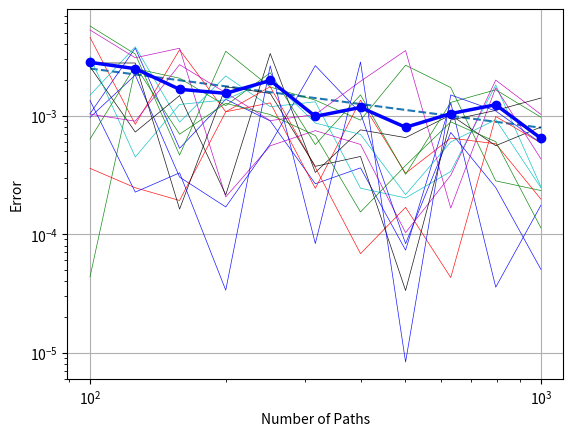

Here is the Python script that generated this plot: (Note: this script raises an exception after producing the figure.)
# -*- coding: utf-8 -*-
"""
Created on Sun Feb 23 12:59:22 2020

[redacted]
"""

from matplotlib import pyplot as plt
import numpy as np
from itertools import cycle
cycol = cycle('bgrcmk')

##############################################################################


errs1a=np.array([[1.00000000e+02, 1.00000000e+02, 1.03812103e-03],
       [1.26000000e+02, 1.26000000e+02, 3.71510951e-03],
       [1.58000000e+02, 1.58000000e+02, 5.29582143e-04],
       [2.00000000e+02, 2.00000000e+02, 1.37435182e-03],
       [2.51000000e+02, 2.51000000e+02, 9.02252772e-04],
       [3.16000000e+02, 3.16000000e+02, 2.65869037e-04],
       [3.98000000e+02, 3.98000000e+02, 3.62215738e-04],
       [5.01000000e+02, 5.01000000e+02, 7.32079796e-05],
       [6.31000000e+02, 6.31000000e+02, 1.28569549e-03],
       [7.94000000e+02, 7.94000000e+02, 3.56284476e-05],
       [1.00000000e+03, 1.00000000e+03, 1.75187559e-04]])

errs2a=np.array([[1.00000000e+02, 1.00000000e+02, 5.70960281e-03],
       [1.26000000e+02, 1.26000000e+02, 3.31114422e-03],
       [1.58000000e+02, 1.58000000e+02, 4.64449376e-04],
       [2.00000000e+02, 2.00000000e+02, 3.49582705e-03],
       [2.51000000e+02, 2.51000000e+02, 1.74322443e-03],
       [3.16000000e+02, 3.16000000e+02, 1.35100145e-03],
       [3.98000000e+02, 3.98000000e+02, 9.16152207e-04],
       [5.01000000e+02, 5.01000000e+02, 2.66417928e-03],
       [6.31000000e+02, 6.31000000e+02, 1.72627833e-03],
       [7.94000000e+02, 7.94000000e+02, 2.81278990e-04],
       [1.00000000e+03, 1.00000000e+03, 2.33037669e-04]])

errs3a=np.array([[1.00000000e+02, 1.00000000e+02, 4.58361354e-03],
       [1.26000000e+02, 1.26000000e+02, 8.44535566e-04],
       [1.58000000e+02, 1.58000000e+02, 3.60186418e-03],
       [2.00000000e+02, 2.00000000e+02, 1.07722601e-03],
       [2.51000000e+02, 2.51000000e+02, 1.28188197e-03],
       [3.16000000e+02, 3.16000000e+02, 2.43254665e-04],
       [3.98000000e+02, 3.98000000e+02, 1.34955356e-03],
       [5.01000000e+02, 5.01000000e+02, 3.25942085e-04],
       [6.31000000e+02, 6.31000000e+02, 6.46589637e-04],
       [7.94000000e+02, 7.94000000e+02, 5.78634888e-04],
       [1.00000000e+03, 1.00000000e+03, 1.97211841e-04]])

errs4a=np.array([[1.00000000e+02, 1.00000000e+02, 1.48802234e-03],
       [1.26000000e+02, 1.26000000e+02, 3.80691919e-03],
       [1.58000000e+02, 1.58000000e+02, 8.81871188e-04],
       [2.00000000e+02, 2.00000000e+02, 2.16282239e-03],
       [2.51000000e+02, 2.51000000e+02, 1.18921642e-03],
       [3.16000000e+02, 3.16000000e+02, 1.30833492e-03],
       [3.98000000e+02, 3.98000000e+02, 2.43988376e-04],
       [5.01000000e+02, 5.01000000e+02, 2.01949553e-04],
       [6.31000000e+02, 6.31000000e+02, 3.37773097e-04],
       [7.94000000e+02, 7.94000000e+02, 1.81497023e-03],
       [1.00000000e+03, 1.00000000e+03, 2.51257133e-04]]) 

errs5a=np.array([[1.00000000e+02, 1.00000000e+02, 5.28719662e-03],
       [1.26000000e+02, 1.26000000e+02, 3.08087275e-03],
       [1.58000000e+02, 1.58000000e+02, 3.70598306e-03],
       [2.00000000e+02, 2.00000000e+02, 2.05926738e-04],
       [2.51000000e+02, 2.51000000e+02, 5.56227539e-04],
       [3.16000000e+02, 3.16000000e+02, 7.47113895e-04],
       [3.98000000e+02, 3.98000000e+02, 5.70931931e-04],
       [5.01000000e+02, 5.01000000e+02, 1.02844688e-04],
       [6.31000000e+02, 6.31000000e+02, 3.13475791e-04],
       [7.94000000e+02, 7.94000000e+02, 1.99509742e-03],
       [1.00000000e+03, 1.00000000e+03, 1.02425922e-03]])

errs6a=np.array([[1.00000000e+02, 1.00000000e+02, 2.59060692e-03],
       [1.26000000e+02, 1.26000000e+02, 7.26478737e-04],
       [1.58000000e+02, 1.58000000e+02, 1.47815922e-03],
       [2.00000000e+02, 2.00000000e+02, 2.14292815e-04],
       [2.51000000e+02, 2.51000000e+02, 3.34509498e-03],
       [3.16000000e+02, 3.16000000e+02, 3.31356621e-04],
       [3.98000000e+02, 3.98000000e+02, 7.58382089e-04],
       [5.01000000e+02, 5.01000000e+02, 6.52248217e-04],
       [6.31000000e+02, 6.31000000e+02, 1.01300919e-03],
       [7.94000000e+02, 7.94000000e+02, 5.57626913e-04],
       [1.00000000e+03, 1.00000000e+03, 8.01335984e-04]])

errs7a=np.array([[1.00000000e+02, 1.00000000e+02, 9.66561989e-04],
       [1.26000000e+02, 1.26000000e+02, 2.20226539e-03],
       [1.58000000e+02, 1.58000000e+02, 3.02755584e-04],
       [2.00000000e+02, 2.00000000e+02, 1.69566385e-04],
       [2.51000000e+02, 2.51000000e+02, 5.76766878e-04],
       [3.16000000e+02, 3.16000000e+02, 2.64413436e-03],
       [3.98000000e+02, 3.98000000e+02, 1.05086206e-03],
       [5.01000000e+02, 5.01000000e+02, 8.30099703e-05],
       [6.31000000e+02, 6.31000000e+02, 7.21514054e-04],
       [7.94000000e+02, 7.94000000e+02, 2.46777308e-04],
       [1.00000000e+03, 1.00000000e+03, 5.03462217e-05]])

errs8a=np.array([[1.00000000e+02, 1.00000000e+02, 4.35445122e-05],
       [1.26000000e+02, 1.26000000e+02, 2.49591158e-03],
       [1.58000000e+02, 1.58000000e+02, 2.06935784e-03],
       [2.00000000e+02, 2.00000000e+02, 1.21456006e-03],
       [2.51000000e+02, 2.51000000e+02, 2.30234781e-03],
       [3.16000000e+02, 3.16000000e+02, 5.69280057e-04],
       [3.98000000e+02, 3.98000000e+02, 1.49643686e-03],
       [5.01000000e+02, 5.01000000e+02, 3.19687987e-04],
       [6.31000000e+02, 6.31000000e+02, 1.29304270e-03],
       [7.94000000e+02, 7.94000000e+02, 1.65304295e-03],
       [1.00000000e+03, 1.00000000e+03, 9.70239828e-04]])

errs9a=np.array([[1.00000000e+02, 1.00000000e+02, 3.58863906e-04],
       [1.26000000e+02, 1.26000000e+02, 2.46079054e-04],
       [1.58000000e+02, 1.58000000e+02, 1.92185123e-04],
       [2.00000000e+02, 2.00000000e+02, 1.07695480e-03],
       [2.51000000e+02, 2.51000000e+02, 1.75470890e-03],
       [3.16000000e+02, 3.16000000e+02, 3.65717809e-04],
       [3.98000000e+02, 3.98000000e+02, 6.83482229e-05],
       [5.01000000e+02, 5.01000000e+02, 1.68205671e-04],
       [6.31000000e+02, 6.31000000e+02, 4.29326948e-05],
       [7.94000000e+02, 7.94000000e+02, 9.83236068e-04],
       [1.00000000e+03, 1.00000000e+03, 5.87981068e-04]])

errs10a=np.array([[1.00000000e+02, 1.00000000e+02, 3.13666526e-03],
       [1.26000000e+02, 1.26000000e+02, 4.47207732e-04],
       [1.58000000e+02, 1.58000000e+02, 1.24279494e-03],
       [2.00000000e+02, 2.00000000e+02, 1.36013889e-03],
       [2.51000000e+02, 2.51000000e+02, 2.03091833e-03],
       [3.16000000e+02, 3.16000000e+02, 8.65346999e-04],
       [3.98000000e+02, 3.98000000e+02, 6.94594189e-04],
       [5.01000000e+02, 5.01000000e+02, 2.15387009e-04],
       [6.31000000e+02, 6.31000000e+02, 5.99420317e-04],
       [7.94000000e+02, 7.94000000e+02, 9.25006436e-04],
       [1.00000000e+03, 1.00000000e+03, 2.46293789e-04]])

errs11a=np.array([[1.00000000e+02, 1.00000000e+02, 1.02871944e-03],
       [1.26000000e+02, 1.26000000e+02, 8.98179714e-04],
       [1.58000000e+02, 1.58000000e+02, 2.69483704e-03],
       [2.00000000e+02, 2.00000000e+02, 1.55901437e-03],
       [2.51000000e+02, 2.51000000e+02, 9.07778690e-04],
       [3.16000000e+02, 3.16000000e+02, 1.02223511e-03],
       [3.98000000e+02, 3.98000000e+02, 1.95000838e-03],
       [5.01000000e+02, 5.01000000e+02, 3.54463846e-03],
       [6.31000000e+02, 6.31000000e+02, 1.65717946e-04],
       [7.94000000e+02, 7.94000000e+02, 1.72266101e-03],
       [1.00000000e+03, 1.00000000e+03, 4.31093564e-04]])

errs12a=np.array([[1.00000000e+02, 1.00000000e+02, 2.78153286e-03],
       [1.26000000e+02, 1.26000000e+02, 2.78221841e-03],
       [1.58000000e+02, 1.58000000e+02, 1.62457828e-04],
       [2.00000000e+02, 2.00000000e+02, 1.75525969e-03],
       [2.51000000e+02, 2.51000000e+02, 1.53831693e-03],
       [3.16000000e+02, 3.16000000e+02, 3.73083812e-04],
       [3.98000000e+02, 3.98000000e+02, 4.52095617e-04],
       [5.01000000e+02, 5.01000000e+02, 3.34034010e-05],
       [6.31000000e+02, 6.31000000e+02, 9.17412307e-04],
       [7.94000000e+02, 7.94000000e+02, 1.10717024e-03],
       [1.00000000e+03, 1.00000000e+03, 1.40769340e-03]])

errs13a=np.array([[1.00000000e+02, 1.00000000e+02, 1.34357386e-03],
       [1.26000000e+02, 1.26000000e+02, 2.26137367e-04],
       [1.58000000e+02, 1.58000000e+02, 3.28815822e-04],
       [2.00000000e+02, 2.00000000e+02, 3.36164311e-05],
       [2.51000000e+02, 2.51000000e+02, 2.63270159e-03],
       [3.16000000e+02, 3.16000000e+02, 8.32259192e-05],
       [3.98000000e+02, 3.98000000e+02, 2.83607707e-03],
       [5.01000000e+02, 5.01000000e+02, 8.31274030e-06],
       [6.31000000e+02, 6.31000000e+02, 1.49521928e-03],
       [7.94000000e+02, 7.94000000e+02, 1.09441598e-03],
       [1.00000000e+03, 1.00000000e+03, 5.86649033e-04]])


errs14a=np.array([[1.00000000e+02, 1.00000000e+02, 6.34073747e-04],
       [1.26000000e+02, 1.26000000e+02, 2.63177975e-03],
       [1.58000000e+02, 1.58000000e+02, 6.96874962e-04],
       [2.00000000e+02, 2.00000000e+02, 1.27154822e-03],
       [2.51000000e+02, 2.51000000e+02, 1.02019105e-03],
       [3.16000000e+02, 3.16000000e+02, 6.79053067e-04],
       [3.98000000e+02, 3.98000000e+02, 1.53691473e-04],
       [5.01000000e+02, 5.01000000e+02, 3.79214078e-04],
       [6.31000000e+02, 6.31000000e+02, 8.85458795e-04],
       [7.94000000e+02, 7.94000000e+02, 6.02924630e-04],
       [1.00000000e+03, 1.00000000e+03, 1.12832391e-04]])

########################################################################

#Finding the mean of the error at each number of paths
temp=np.zeros([0])
for i in range(11): #summing the error at each no of paths
    temp=np.append(temp, np.add(errs1a[i,2], errs2a[i,2]))
    temp[i]+=np.add(errs3a[i,2], errs4a[i,2])
    temp[i]+=np.add(errs5a[i,2], errs6a[i,2])
    temp[i]+=np.add(errs7a[i,2], errs8a[i,2])
    temp[i]+=np.add(errs9a[i,2], errs10a[i,2])
    temp[i]+=np.add(errs11a[i,2], errs12a[i,2])
    temp[i]+=np.add(errs13a[i,2], errs14a[i,2])


i=0
for i in range(11): #finding mean
    temp[i]/=11
    
########################################################################


###Error Plot for Non-Antithetic###
plt.ylabel('Error')
plt.xlabel('Number of Paths')
plt.grid(1)
#plt.loglog(errs1a[:,0],errs1a[:,2],'bo-')
plt.loglog(errs1a[:,0],0.25e-1*errs1a[:,0]**-0.5,'--')
plt.loglog(errs1a[:,0],errs1a[:,2],'-', alpha=0.9, 
           c=next(cycol), linewidth=0.5) #Plottings errors
plt.loglog(errs2a[:,0],errs2a[:,2],'-', alpha=0.9,
           c=next(cycol), linewidth=0.5) 
plt.loglog(errs3a[:,0],errs3a[:,2],'-',alpha=0.9,
           c=next(cycol), linewidth=0.5) 
plt.loglog(errs4a[:,0],errs4a[:,2],'-', alpha=0.9,
           c=next(cycol), linewidth=0.5) 
plt.loglog(errs5a[:,0],errs5a[:,2],'-', alpha=0.9, 
           c=next(cycol), linewidth=0.5) 
plt.loglog(errs6a[:,0],errs6a[:,2],'-', alpha=0.9, 
           c=next(cycol), linewidth=0.5) 
plt.loglog(errs7a[:,0],errs7a[:,2],'-', alpha=0.9, 
           c=next(cycol), linewidth=0.5) 
plt.loglog(errs8a[:,0],errs8a[:,2],'-', alpha=0.9, 
           c=next(cycol), linewidth=0.5) 
plt.loglog(errs9a[:,0],errs9a[:,2],'-', alpha=0.9, 
           c=next(cycol), linewidth=0.5) 
plt.loglog(errs10a[:,0],errs10a[:,2],'-', alpha=0.9, 
           c=next(cycol), linewidth=0.5) 
plt.loglog(errs11a[:,0],errs11a[:,2],'-', alpha=0.9,
           c=next(cycol), linewidth=0.5) 
plt.loglog(errs11a[:,0],errs12a[:,2],'-', alpha=0.9,
           c=next(cycol), linewidth=0.5) 
plt.loglog(errs11a[:,0],errs13a[:,2],'-', alpha=0.9,
           c=next(cycol), linewidth=0.5) 
plt.loglog(errs11a[:,0],errs14a[:,2],'-', alpha=0.9,
           c=next(cycol), linewidth=0.5) 
plt.loglog(errs1a[:,0],temp[:],'bo-', alpha=1, c='blue',
           linewidth=2.5) 
plt.savefig('Error-NA.pgf')                








































































